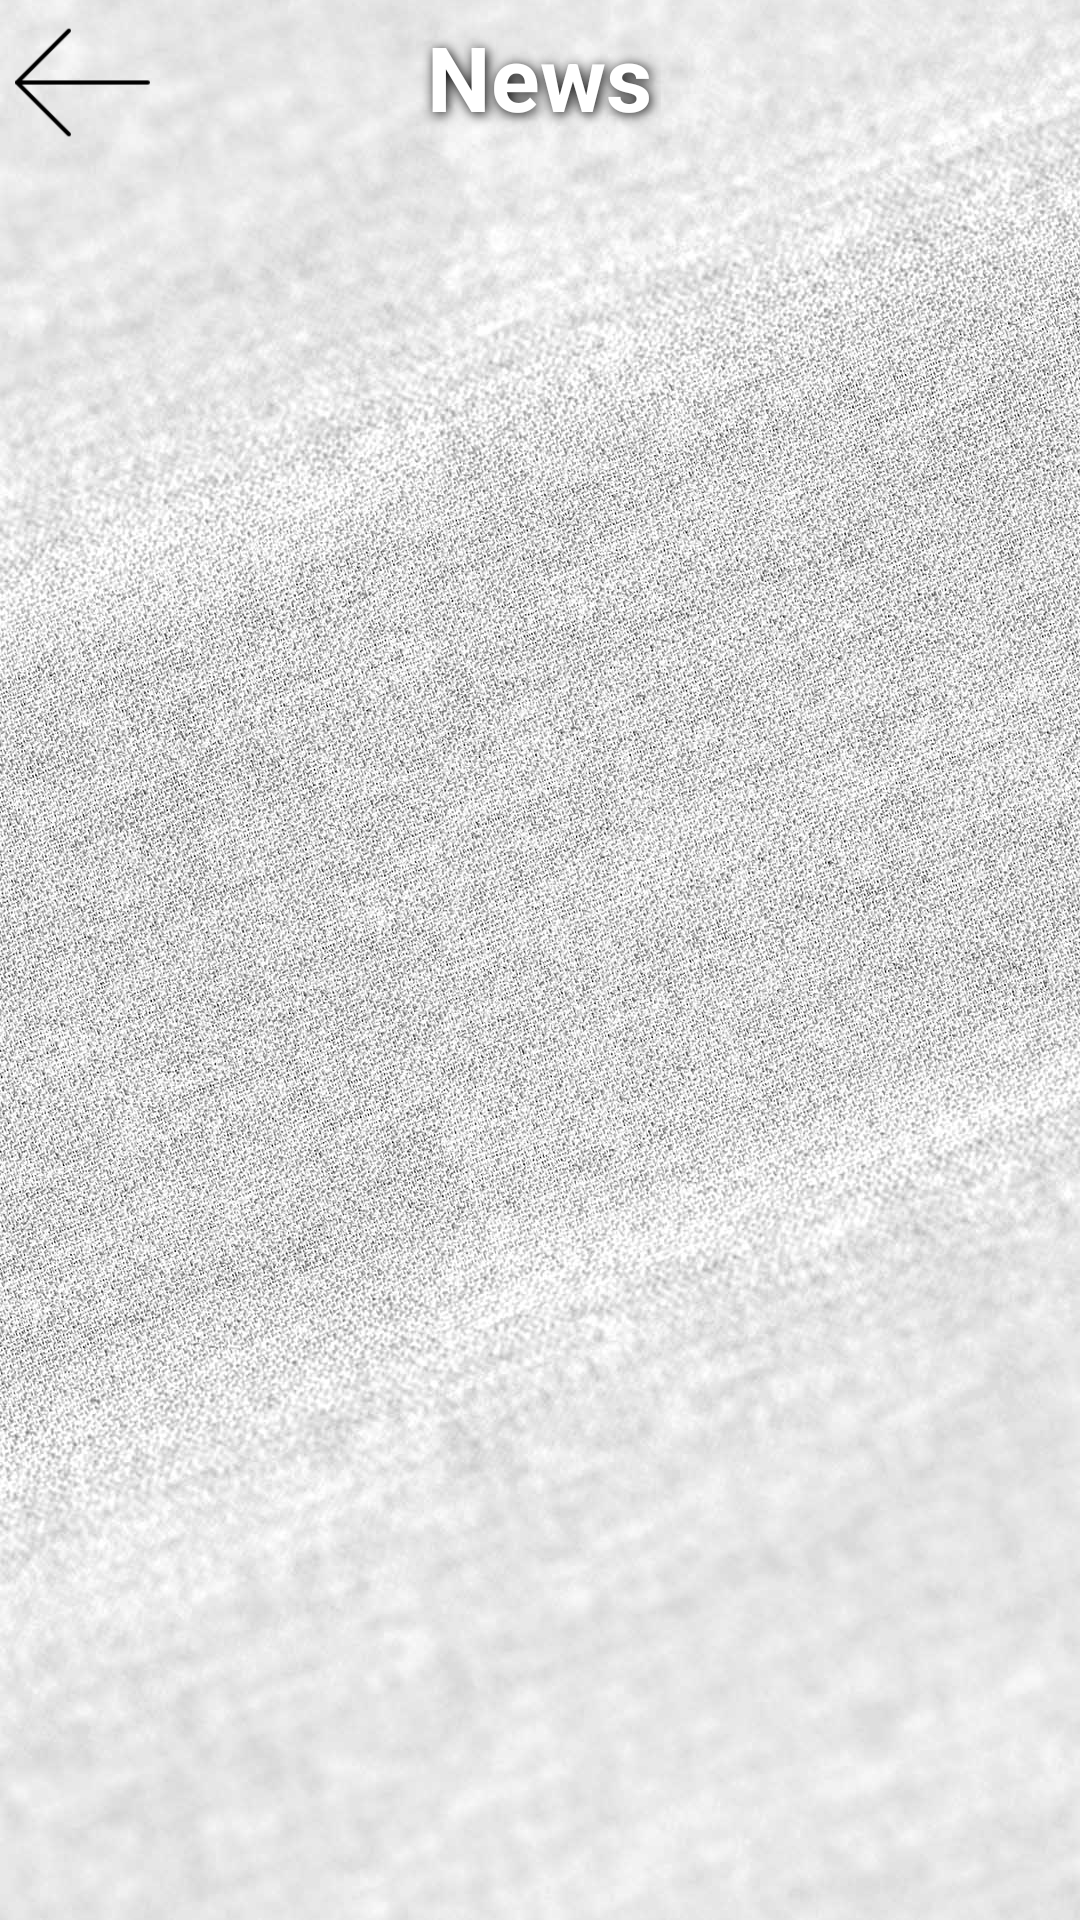

Here is an Android app screen rendered from its layout file. Give the layout XML and the strings, colors and styles it references.
<!-- AndroidManifest.xml: application theme AppTheme -->
<!-- res/layout/activity_news.xml -->
<?xml version="1.0" encoding="utf-8"?>
<FrameLayout xmlns:android="http://schemas.android.com/apk/res/android"
    xmlns:tools="http://schemas.android.com/tools"
    android:id="@+id/activity_news"
    android:layout_width="match_parent"
    android:layout_height="match_parent"
    tools:context="NewsActivity">

    <ImageView
        android:scaleType="centerCrop"
        android:src="@drawable/splash_bg"
        android:id="@+id/ken"
        android:layout_width="match_parent"
        android:layout_height="match_parent" />

    <LinearLayout
        android:orientation="vertical"
        android:layout_width="match_parent"
        android:layout_height="match_parent">

        <FrameLayout
            android:layout_margin="5dp"
            android:layout_width="match_parent"
            android:layout_height="wrap_content">

            <ImageView
                android:id="@+id/back"
                android:layout_centerVertical="true"
                android:src="@drawable/back"
                android:layout_width="45dp"
                android:layout_height="45dp" />


            <TextView
                android:layout_gravity="center"
                android:text="@string/news"
                android:textStyle="bold"
                android:typeface="sans"
                android:padding="3dp"
                android:layout_marginBottom="5dp"
                android:shadowColor="#000000"
                android:shadowDy="2"
                android:shadowDx="2"
                android:shadowRadius="10"
                android:textColor="@android:color/white"
                android:textSize="30sp"
                android:layout_width="wrap_content"
                android:layout_height="wrap_content" />


        </FrameLayout>

        <ListView
            android:fadingEdgeLength="30dp"
            android:requiresFadingEdge="vertical"
            android:id="@+id/news_list"
            android:layout_width="match_parent"
            android:layout_height="match_parent"></ListView>


    </LinearLayout>

</FrameLayout>
<!-- resources referenced by this layout -->
<resources>
  <!-- drawable back: png bitmap (drawable, 513 bytes) -->
  <!-- drawable splash_bg: jpg bitmap (drawable-xhdpi, 381123 bytes) -->
  <string name="news">News</string>
  <style name="AppTheme" parent="Theme.AppCompat.Light.NoActionBar">
          
  
          <item name="colorAccent">@color/colorAccent</item>
      </style>
  <color name="colorAccent">#4b4b4b</color>
</resources>
